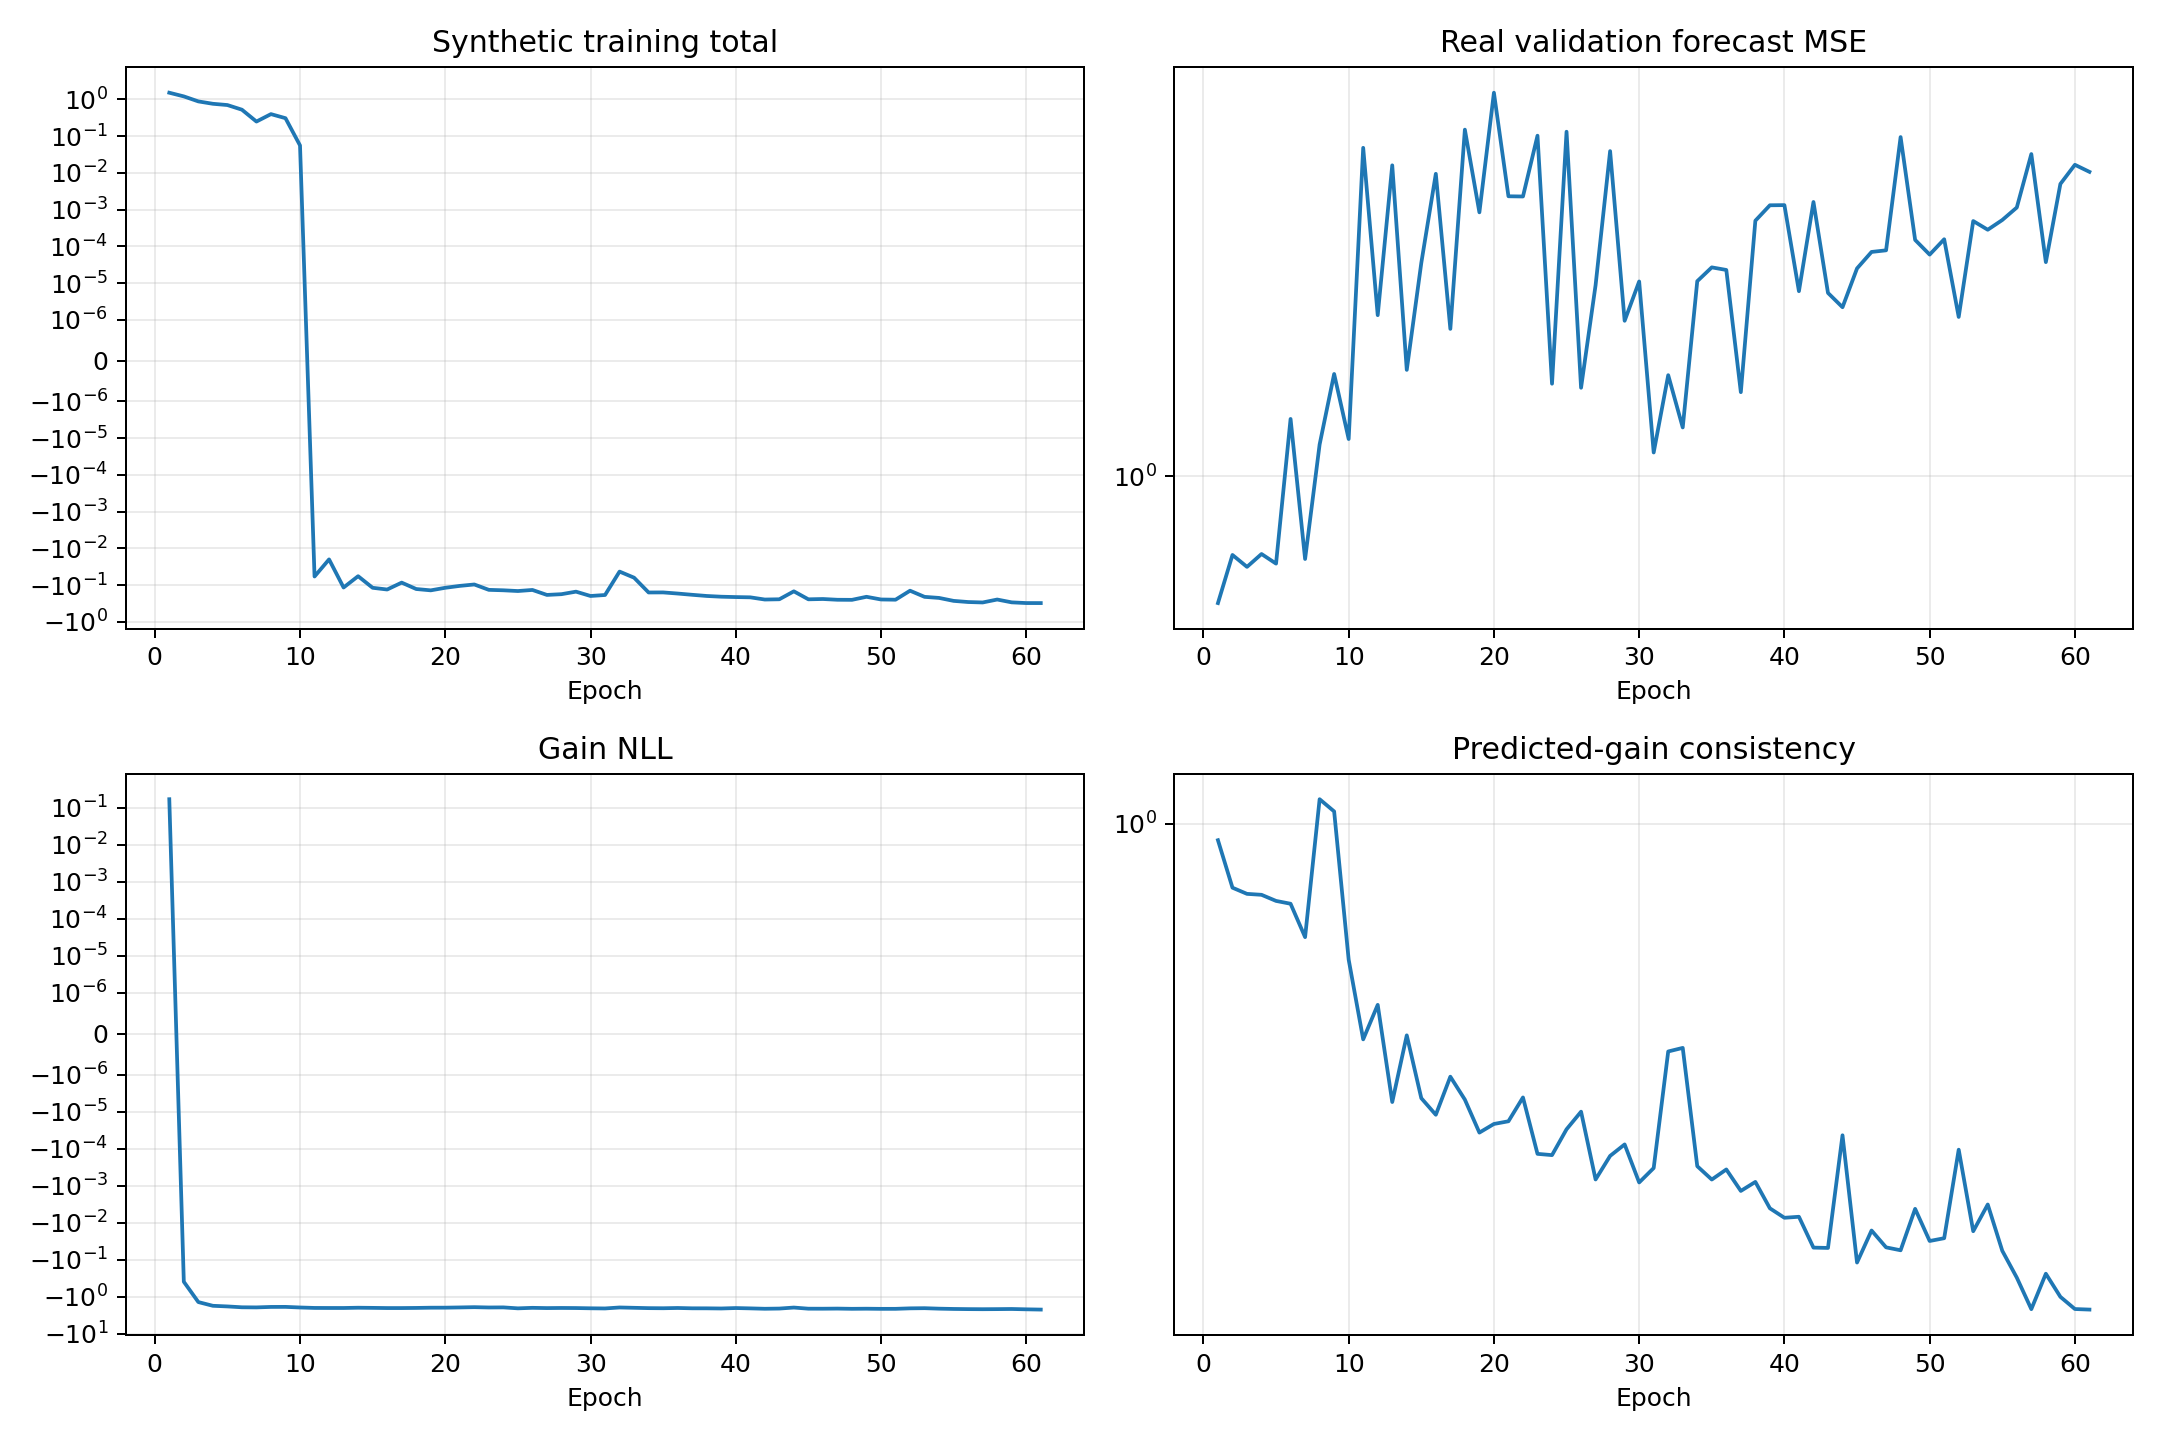

The table this chart was drawn from, first rows:
epoch, validation_real_forecast_mse, train_data, train_gain, train_consistency, train_physics, train_total
1, 0.7511, 0.9567, 0.1688, 0.9619, 2.943, 1.518
2, 0.8372, 0.8558, -0.3951, 0.8597, 3.798, 1.205
3, 0.815, 0.8379, -1.401, 0.8473, 3.908, 0.8804
4, 0.839, 0.8248, -1.765, 0.8454, 4.043, 0.7583
5, 0.821, 0.7909, -1.836, 0.8333, 4.413, 0.7007
6, 1.138, 0.6467, -1.937, 0.8277, 4.445, 0.5238
7, 0.8296, 0.4014, -1.951, 0.7649, 5.036, 0.2489
8, 1.074, 0.3909, -1.895, 1.06, 4.469, 0.397
9, 1.259, 0.313, -1.888, 1.03, 4.621, 0.3076
10, 1.087, 0.2373, -1.961, 0.7253, 4.41, 0.05572
11, 2.097, 0.2074, -2.017, 0.6008, 3.916, -0.05824
12, 1.438, 0.2197, -2.023, 0.6518, 4.142, -0.01994
13, 2.016, 0.1855, -2.024, 0.5181, 4.653, -0.1162
14, 1.271, 0.1909, -1.991, 0.6065, 4.59, -0.05714
15, 1.618, 0.1815, -2.009, 0.5228, 4.165, -0.1182
16, 1.978, 0.1829, -2.032, 0.5027, 4.365, -0.1317
17, 1.394, 0.1978, -2.032, 0.5501, 5.142, -0.08546
18, 2.185, 0.1709, -2.016, 0.5211, 4.564, -0.1277
19, 1.813, 0.1734, -1.987, 0.482, 4.305, -0.1388
20, 2.375, 0.1799, -1.983, 0.4919, 5.099, -0.1182
21, 1.88, 0.1798, -1.955, 0.495, 5.436, -0.105
22, 1.879, 0.175, -1.923, 0.5237, 4.407, -0.09604
23, 2.156, 0.1794, -1.961, 0.4584, 4.51, -0.1345
24, 1.232, 0.1778, -1.95, 0.457, 4.031, -0.1383
25, 2.175, 0.1787, -2.069, 0.4857, 5.436, -0.1449
26, 1.221, 0.1671, -2.004, 0.5064, 4.563, -0.1354
27, 1.539, 0.1684, -2.036, 0.4314, 4.183, -0.1849
28, 2.082, 0.1614, -2.02, 0.4561, 4.019, -0.1765
29, 1.42, 0.1799, -2.032, 0.4687, 4.455, -0.1506
30, 1.552, 0.1649, -2.063, 0.4284, 4.239, -0.1975
31, 1.055, 0.1733, -2.082, 0.4432, 4.401, -0.1858
32, 1.256, 0.2108, -1.96, 0.5838, 4.254, -0.04279
33, 1.116, 0.1941, -2.001, 0.5888, 4.895, -0.06276
34, 1.553, 0.1921, -2.043, 0.4452, 3.966, -0.1586
35, 1.602, 0.2001, -2.056, 0.4313, 4.313, -0.158
36, 1.592, 0.1748, -2.023, 0.4418, 4.18, -0.1695
37, 1.209, 0.1748, -2.065, 0.4199, 5.112, -0.1835
38, 1.78, 0.1665, -2.067, 0.4289, 4.172, -0.1975
39, 1.843, 0.1782, -2.087, 0.403, 3.964, -0.2067
40, 1.843, 0.1624, -2.031, 0.3941, 3.854, -0.2115
41, 1.518, 0.1589, -2.073, 0.395, 5.041, -0.215
42, 1.856, 0.1613, -2.124, 0.3673, 4.557, -0.2467
43, 1.512, 0.1617, -2.098, 0.367, 4.131, -0.2428
44, 1.464, 0.1665, -1.97, 0.4789, 3.754, -0.1475
45, 1.598, 0.1672, -2.113, 0.3545, 4.605, -0.2435
46, 1.658, 0.1637, -2.117, 0.3824, 4.136, -0.2388
47, 1.664, 0.1554, -2.101, 0.3675, 4.095, -0.2504
48, 2.149, 0.1576, -2.13, 0.365, 4.735, -0.2517
49, 1.704, 0.1787, -2.116, 0.4025, 4.708, -0.2079
50, 1.648, 0.1676, -2.136, 0.3731, 4.056, -0.2459
51, 1.707, 0.1666, -2.133, 0.3755, 3.618, -0.2495
52, 1.432, 0.209, -2.069, 0.4629, 3.834, -0.1419
53, 1.778, 0.1691, -2.049, 0.3818, 4.603, -0.2087
54, 1.744, 0.1691, -2.111, 0.4067, 3.763, -0.2232
55, 1.782, 0.159, -2.149, 0.3645, 3.504, -0.2685
56, 1.833, 0.1503, -2.172, 0.3421, 4.166, -0.2887
57, 2.068, 0.1547, -2.183, 0.3176, 4.492, -0.2966
58, 1.621, 0.1908, -2.172, 0.3453, 4.156, -0.2467
59, 1.933, 0.1492, -2.155, 0.3269, 3.915, -0.2946
60, 2.019, 0.1527, -2.199, 0.3176, 4.033, -0.3078
... 1 more rows
